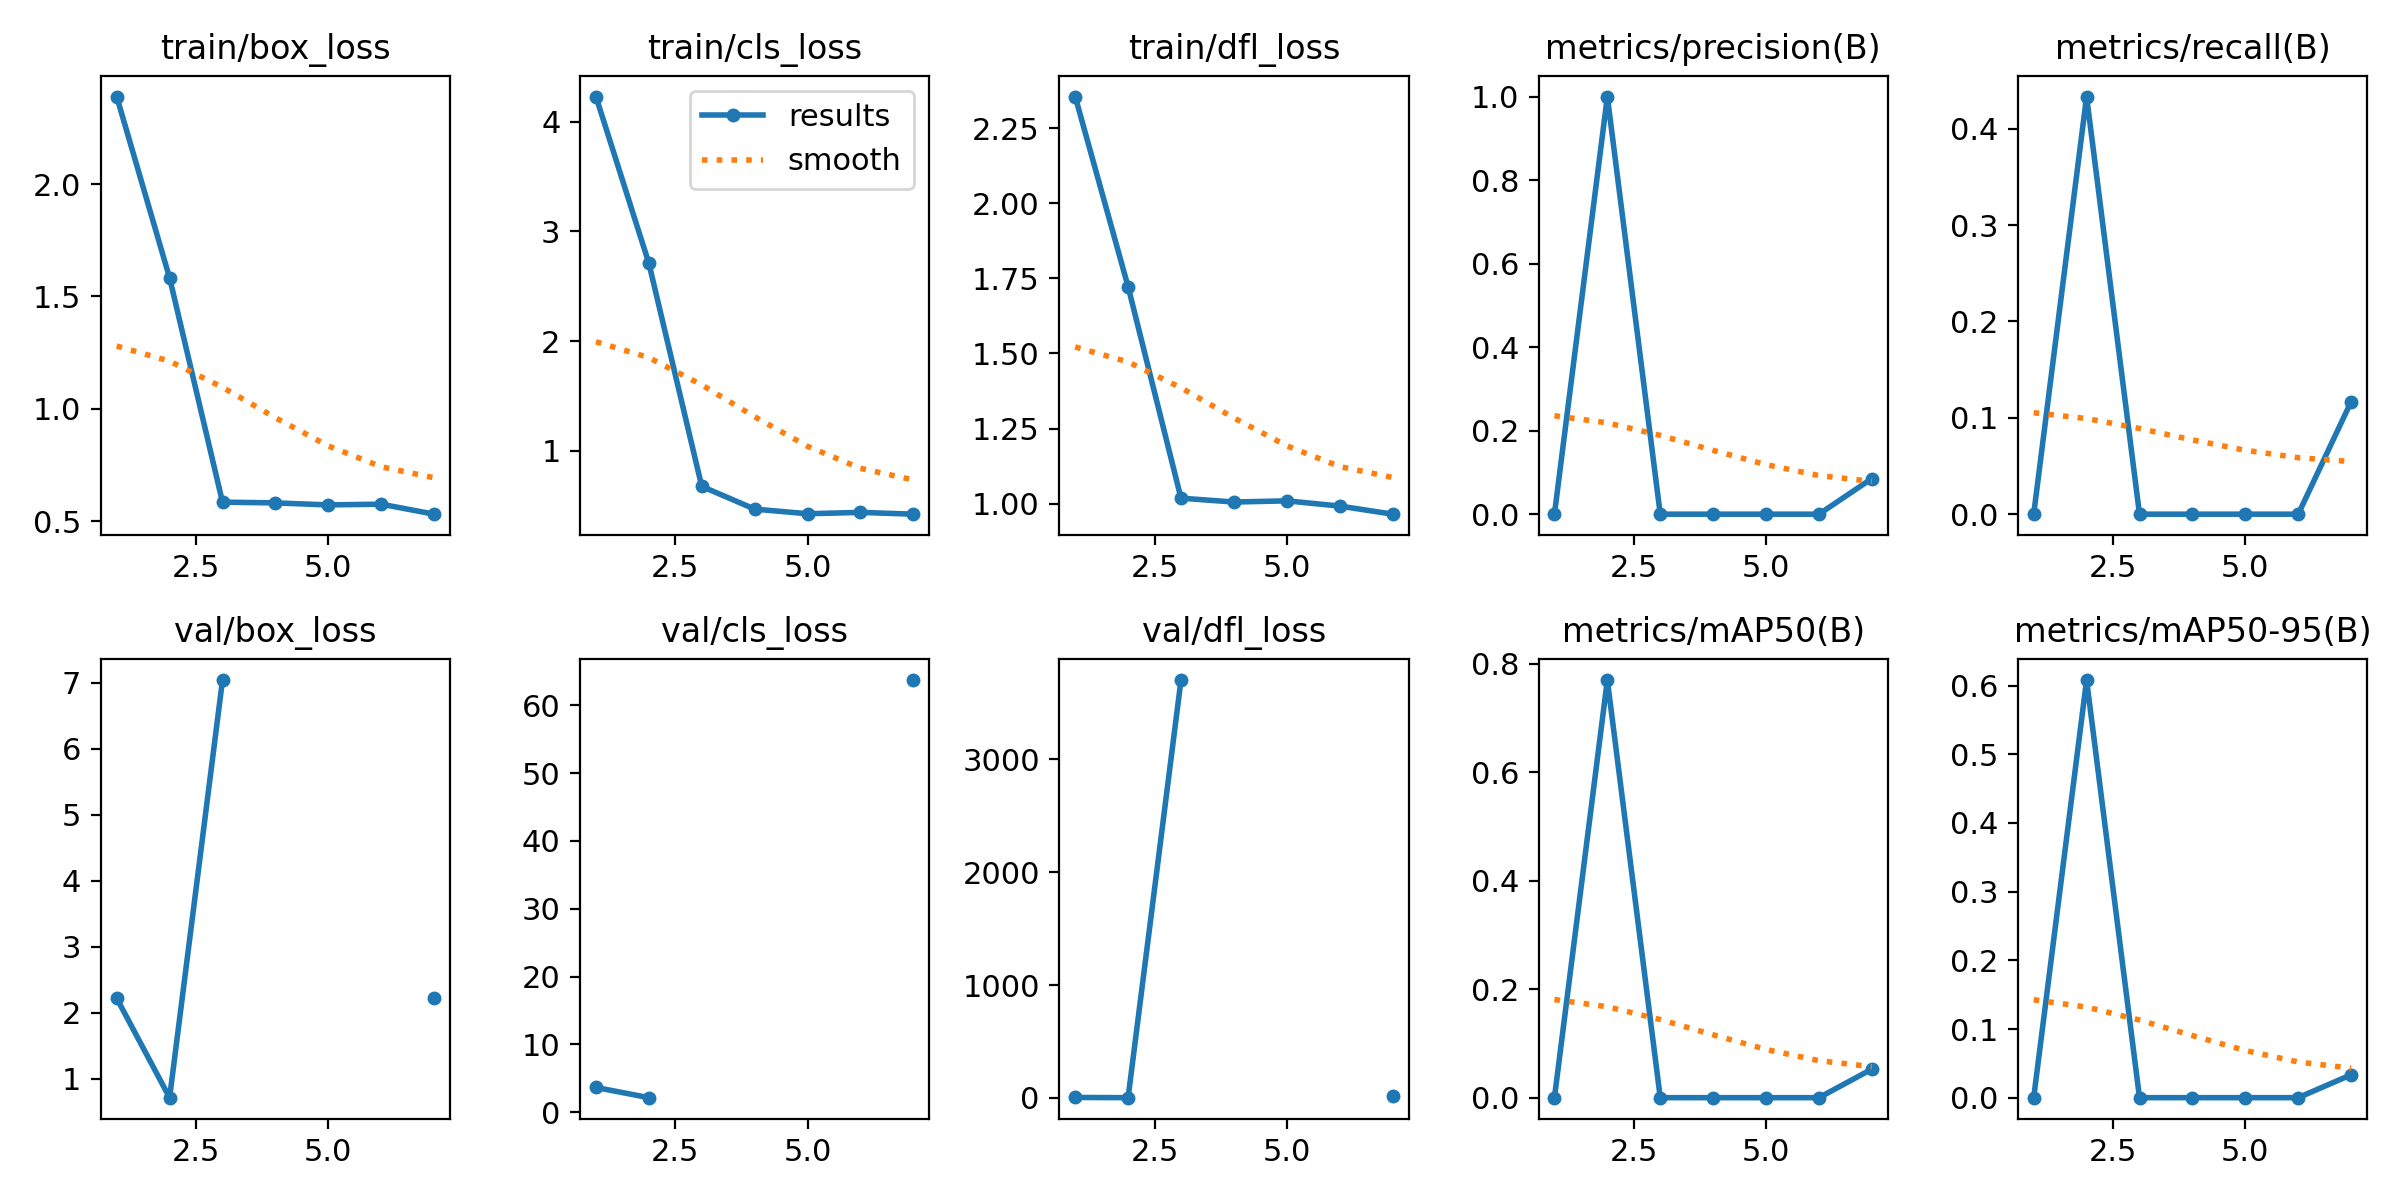

The table this chart was drawn from, first rows:
epoch, time, train/box_loss, train/cls_loss, train/dfl_loss, metrics/precision(B), metrics/recall(B), metrics/mAP50(B), metrics/mAP50-95(B), val/box_loss, val/cls_loss, val/dfl_loss, lr/pg0, lr/pg1, lr/pg2
1, 3.039, 2.389, 4.228, 2.355, 0, 0, 0, 0, 2.219, 3.645, 3.227, 0.0001334, 0.0001334, 0.0001334
2, 6.008, 1.582, 2.71, 1.722, 1, 0.4333, 0.7699, 0.6082, 0.7131, 2.142, 1.179, 0.0002806, 0.0002806, 0.0002806
3, 9.542, 0.5846, 0.6759, 1.018, 0, 0, 0, 0, 7.037, inf, 3704, 0.0004248, 0.0004248, 0.0004248
4, 12.33, 0.5812, 0.4689, 1.005, 0, 0, 0, 0, nan, nan, nan, 0.0005661, 0.0005661, 0.0005661
5, 15.46, 0.5723, 0.4267, 1.009, 0, 0, 0, 0, nan, nan, nan, 0.0007044, 0.0007044, 0.0007044
6, 18.69, 0.5756, 0.4391, 0.9918, 0, 0, 0, 0, nan, nan, nan, 0.0008398, 0.0008398, 0.0008398
7, 21.17, 0.5311, 0.4228, 0.9648, 0.08537, 0.1167, 0.05264, 0.03335, 2.222, 63.71, 17.73, 0.0009721, 0.0009721, 0.0009721
